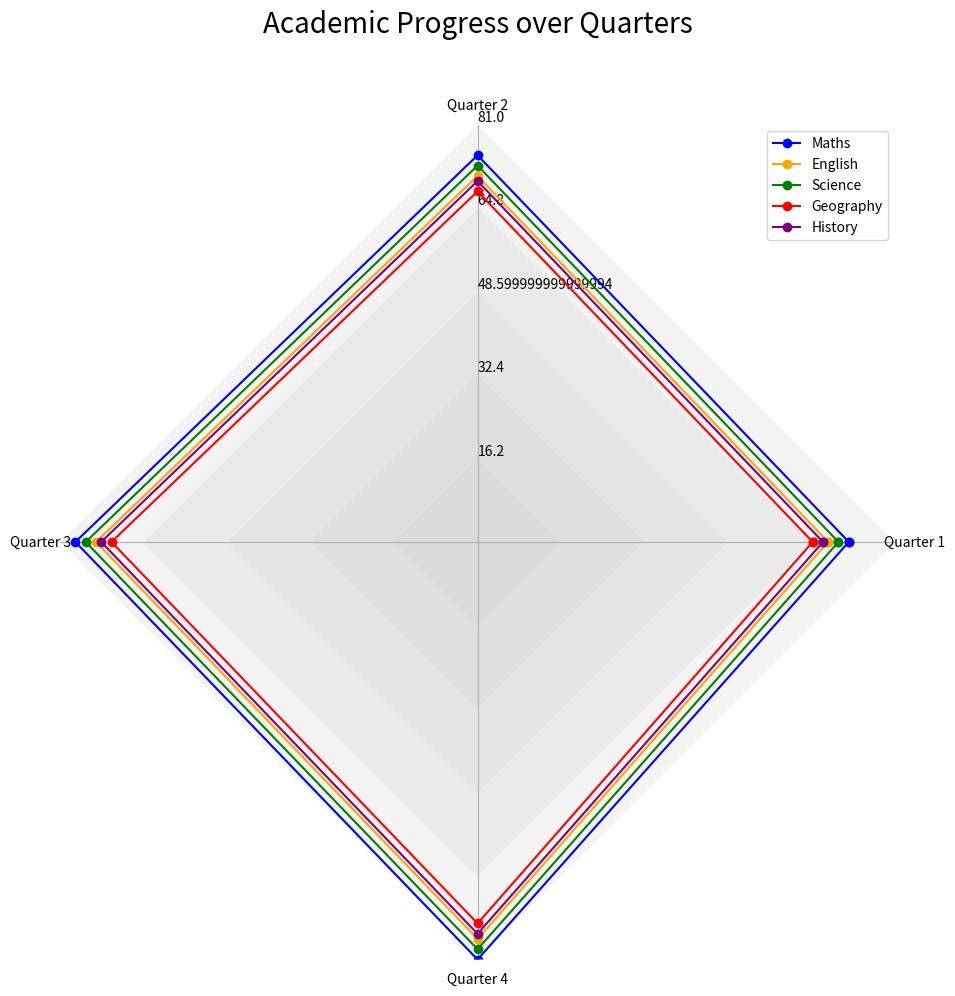

Write the Python code that produced this figure. (Note: this script raises an exception after producing the figure.)
import numpy as np
import matplotlib.pyplot as plt

# given data
record = 'Subject,Quarter 1,Quarter 2,Quarter 3,Quarter 4/n Maths,72,75,78,81/n English,68,71,74,77/n Science,70,73,76,79/n Geography,65,68,71,74/n History,67,70,73,76'
record = record.replace('/n ', '\n').split('\n')

# transforming data
data_labels = record[0].split(',')[1:]
line_labels = [row.split(',')[0] for row in record[1:]]
data = [list(map(int, row.split(',')[1:])) for row in record[1:]]

# creating figure
fig = plt.figure(figsize=(10, 10))
ax = fig.add_subplot(111, polar=True)

# evenly space out the axes
angles = np.linspace(0, 2 * np.pi, len(data_labels) + 1, endpoint=True)

data = [row + [row[0]] for row in data] # making it close-loop 

colors = ['blue', 'orange', 'green', 'red', 'purple']

for i, row in enumerate(data):
    grid = np.full_like(angles, (i+1) * np.max(data) / len(data))

    ax.plot(angles, row, 'o-', label=line_labels[i], color=colors[i])

    ax.fill(angles, grid, 'lightgray', alpha=0.25)
    
ax.set_thetagrids(angles[:-1] * 180/np.pi, data_labels)
max_value = np.amax(data)
step_size = max_value / len(data)
ax.set_rgrids([step_size * i for i in range(1, len(data) + 1)], labels=[f'{step_size * i}' for i in range(1, len(data) + 1)], angle=90)

# plot legend
handles, labels = ax.get_legend_handles_labels()
ax.legend(handles, line_labels, loc="upper right")

# set radial limits
ax.set_rlim(bottom=0, top=np.max(data))

# plot title
plt.title('Academic Progress over Quarters', size=20, color='black', y=1.1)

ax.spines['polar'].set_visible(False)
ax.yaxis.grid(False)

plt.tight_layout()
plt.savefig('/cpfs01/user/yehancheng/workspace/datasets/SimChartV2/demo/radar_polygon/png/61_2023122292141.png')
plt.clf()             
